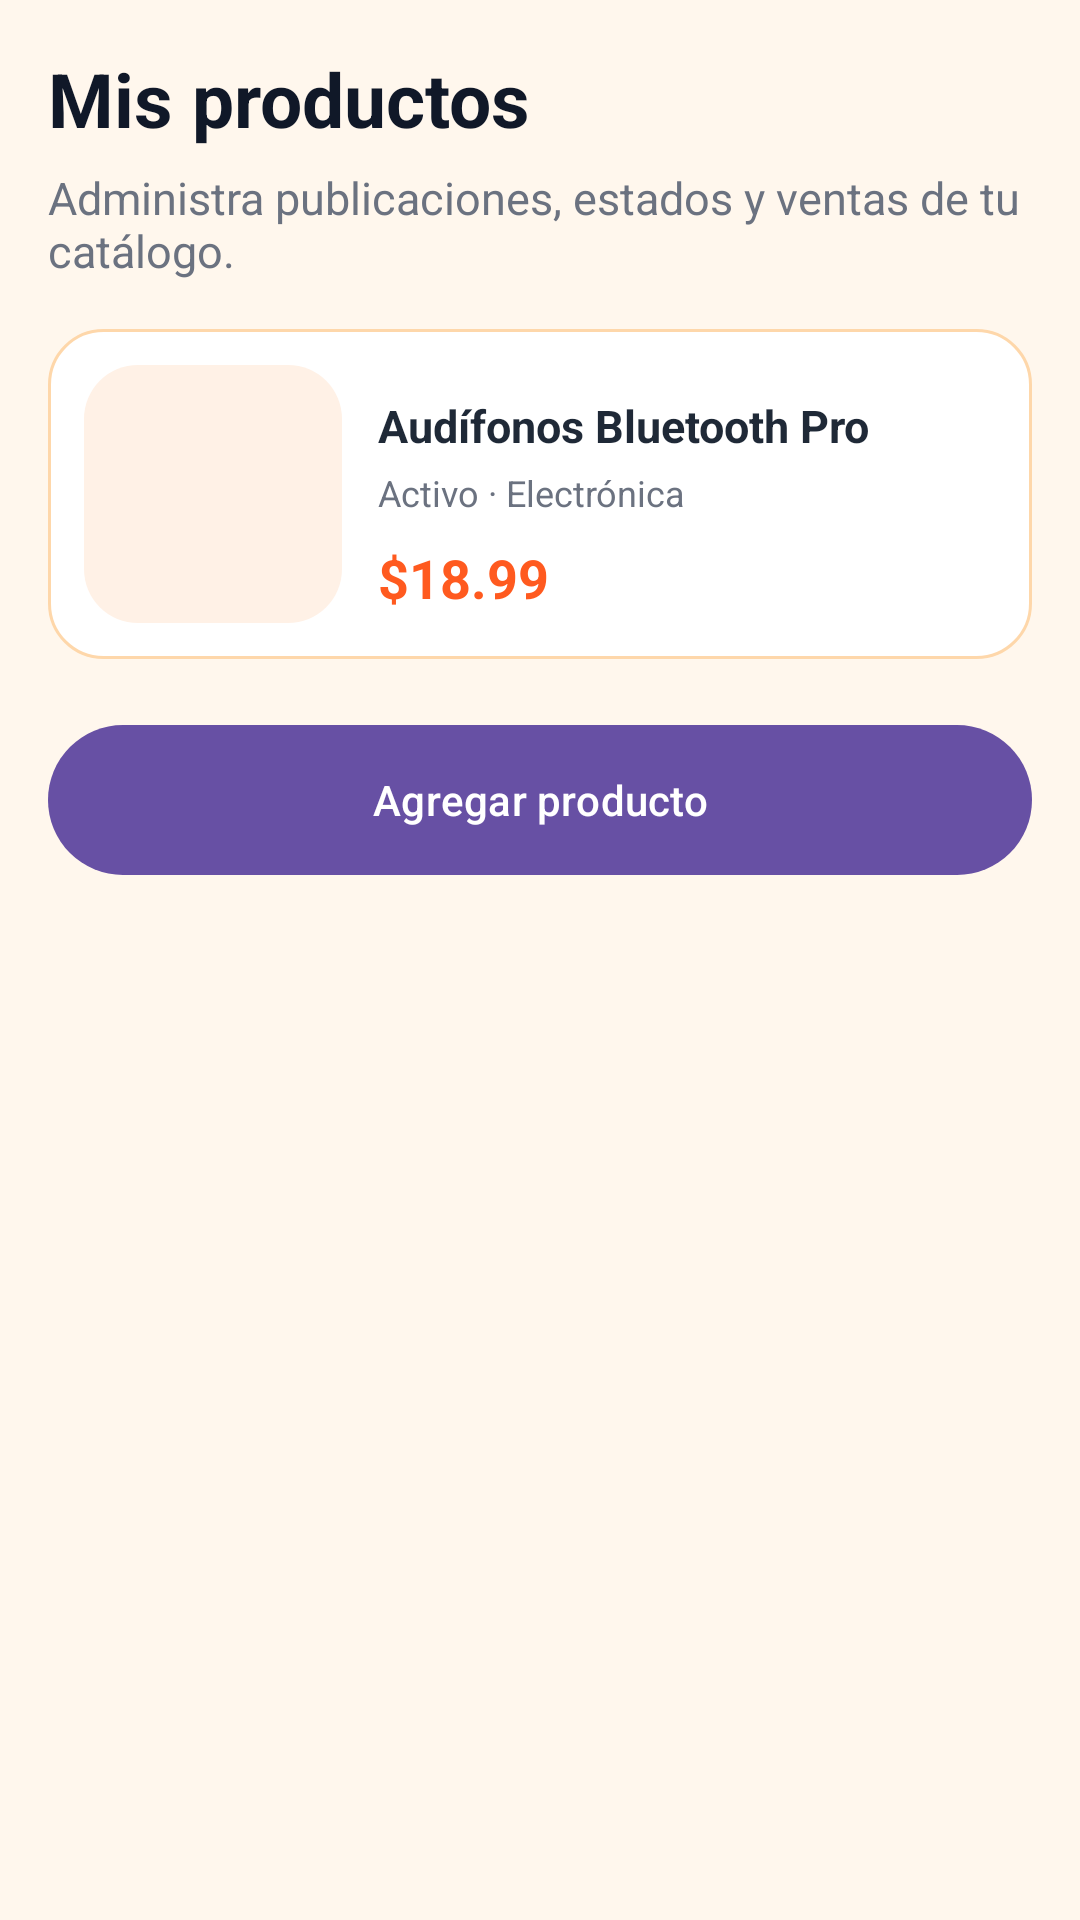

Produce the Android XML layout that renders to this screen, including the resource entries it uses.
<!-- AndroidManifest.xml: application theme Theme.TemUES -->
<!-- res/layout/pantalla_catalogo_vendedor.xml -->
<?xml version="1.0" encoding="utf-8"?>
<ScrollView xmlns:android="http://schemas.android.com/apk/res/android"
    android:layout_width="match_parent"
    android:layout_height="match_parent"
    android:background="@color/temues_bg">

    <LinearLayout
        android:layout_width="match_parent"
        android:layout_height="wrap_content"
        android:orientation="vertical"
        android:padding="16dp">

        <TextView
            android:layout_width="match_parent"
            android:layout_height="wrap_content"
            android:text="Mis productos"
            android:textColor="@color/temues_navy"
            android:textSize="25sp"
            android:textStyle="bold" />

        <TextView
            android:layout_width="match_parent"
            android:layout_height="wrap_content"
            android:layout_marginTop="6dp"
            android:text="Administra publicaciones, estados y ventas de tu catálogo."
            android:textColor="@color/temues_text_muted"
            android:textSize="15sp" />

        <LinearLayout
            android:layout_width="match_parent"
            android:layout_height="wrap_content"
            android:layout_marginTop="16dp"
            android:background="@drawable/bg_card"
            android:orientation="horizontal">

            <View
                android:layout_width="86dp"
                android:layout_height="86dp"
                android:background="@drawable/bg_soft_card" />

            <LinearLayout
                android:layout_width="0dp"
                android:layout_height="wrap_content"
                android:layout_marginStart="12dp"
                android:layout_weight="1"
                android:orientation="vertical">

                <TextView style="@style/TemUESProductName" android:text="Audífonos Bluetooth Pro" />
                <TextView style="@style/TemUESProductMeta" android:text="Activo · Electrónica" />
                <TextView style="@style/TemUESProductPrice" android:text="$18.99" />
            </LinearLayout>
        </LinearLayout>

        <com.google.android.material.button.MaterialButton
            android:layout_width="match_parent"
            android:layout_height="58dp"
            android:layout_marginTop="18dp"
            android:text="Agregar producto" />
    </LinearLayout>
</ScrollView>
<!-- resources referenced by this layout -->
<resources>
  <color name="temues_bg">#FFF7ED</color>
  <color name="temues_navy">#101828</color>
  <color name="temues_text_muted">#6B7280</color>
  <!-- drawable bg_card (drawable) -->
  <?xml version="1.0" encoding="utf-8"?>
  <shape xmlns:android="http://schemas.android.com/apk/res/android">
      <solid android:color="@color/temues_surface" />
      <stroke
          android:width="1dp"
          android:color="@color/temues_border" />
      <corners android:radius="18dp" />
      <padding
          android:bottom="12dp"
          android:left="12dp"
          android:right="12dp"
          android:top="12dp" />
  </shape>
  <!-- drawable bg_soft_card (drawable) -->
  <?xml version="1.0" encoding="utf-8"?>
  <shape xmlns:android="http://schemas.android.com/apk/res/android">
      <solid android:color="@color/temues_surface_soft" />
      <corners android:radius="18dp" />
  </shape>
  <style name="TemUESProductMeta">
          <item name="android:layout_width">match_parent</item>
          <item name="android:layout_height">wrap_content</item>
          <item name="android:layout_marginTop">4dp</item>
          <item name="android:textColor">@color/temues_text_muted</item>
          <item name="android:textSize">12sp</item>
      </style>
  <style name="TemUESProductName">
          <item name="android:layout_width">match_parent</item>
          <item name="android:layout_height">wrap_content</item>
          <item name="android:layout_marginTop">10dp</item>
          <item name="android:textColor">@color/temues_text</item>
          <item name="android:textSize">15sp</item>
          <item name="android:textStyle">bold</item>
      </style>
  <style name="TemUESProductPrice">
          <item name="android:layout_width">wrap_content</item>
          <item name="android:layout_height">wrap_content</item>
          <item name="android:layout_marginTop">8dp</item>
          <item name="android:textColor">@color/temues_orange</item>
          <item name="android:textSize">18sp</item>
          <item name="android:textStyle">bold</item>
      </style>
  <style name="Theme.TemUES" parent="Base.Theme.TemUES" />
  <color name="temues_surface">#FFFFFFFF</color>
  <color name="temues_border">#FED7AA</color>
  <color name="temues_surface_soft">#FFF1E6</color>
  <color name="temues_text">#1F2937</color>
  <color name="temues_orange">#FF5A1F</color>
  <style name="Base.Theme.TemUES" parent="Theme.Material3.DayNight.NoActionBar">
          
          
      </style>
</resources>
